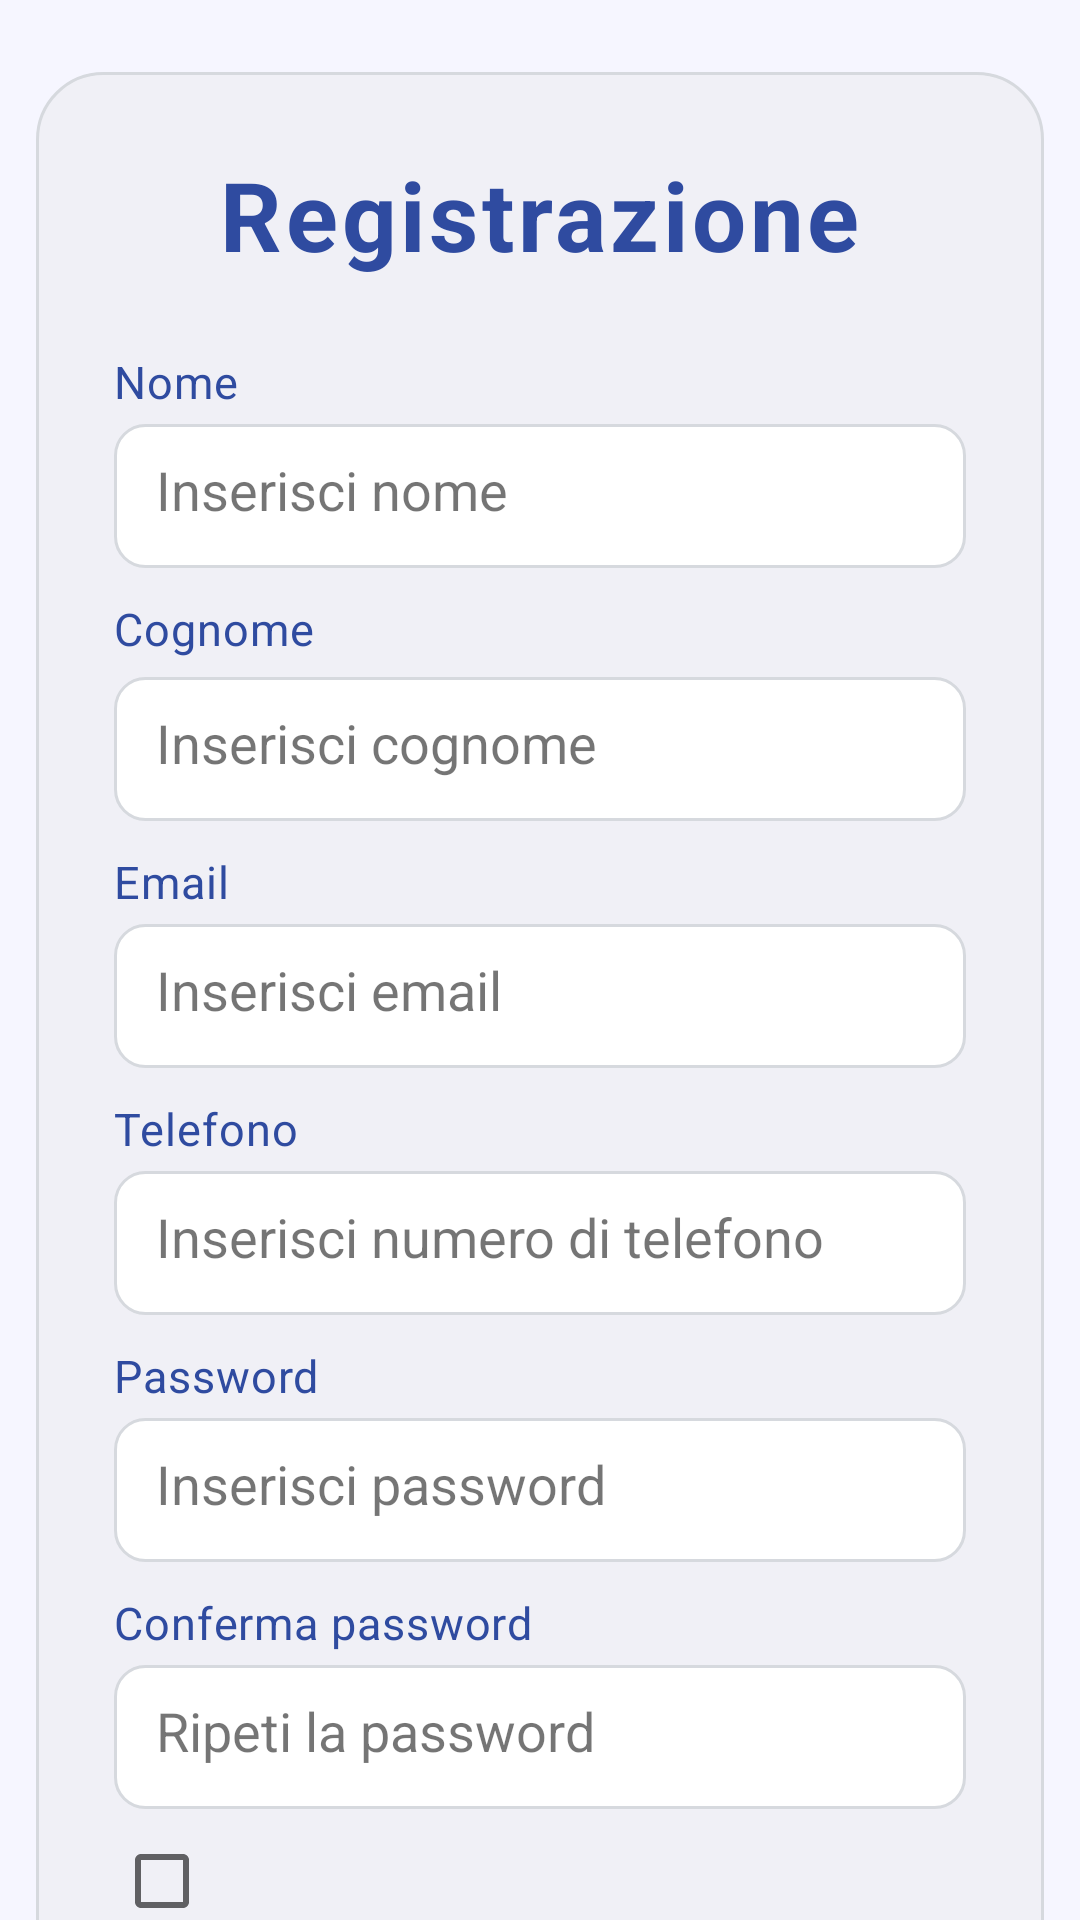

Write the Android layout XML for this screen, with the resource values it uses.
<!-- AndroidManifest.xml: application theme Theme.IdS -->
<!-- res/layout/signup.xml -->
<?xml version="1.0" encoding="utf-8"?>
<androidx.core.widget.NestedScrollView
    xmlns:android="http://schemas.android.com/apk/res/android"
    xmlns:app="http://schemas.android.com/apk/res-auto"
    android:layout_width="match_parent"
    android:layout_height="match_parent"
    android:fillViewport="true"
    android:background="@color/glass_bg">

    <androidx.constraintlayout.widget.ConstraintLayout
        android:layout_width="match_parent"
        android:layout_height="wrap_content"
        android:paddingStart="12dp"
        android:paddingEnd="12dp"
        android:paddingTop="24dp"
        android:paddingBottom="24dp">

        
        <LinearLayout
            android:id="@+id/signupCard"
            android:layout_width="0dp"
            android:layout_height="wrap_content"
            android:background="@drawable/bg_glass"
            android:elevation="8dp"
            android:orientation="vertical"
            android:padding="26dp"
            app:layout_constraintStart_toStartOf="parent"
            app:layout_constraintEnd_toEndOf="parent"
            app:layout_constraintTop_toTopOf="parent">

            
            <TextView
                android:id="@+id/appTitle"
                android:layout_width="wrap_content"
                android:layout_height="wrap_content"
                android:layout_gravity="center_horizontal"
                android:layout_marginBottom="24dp"
                android:letterSpacing="0.04"
                android:text="@string/register_title"
                android:textColor="@color/title_color"
                android:textSize="32sp"
                android:textStyle="bold" />

            
            <TextView
                android:layout_width="wrap_content"
                android:layout_height="wrap_content"
                android:layout_marginBottom="4dp"
                android:letterSpacing="0.02"
                android:text="@string/name_title"
                android:textColor="@color/title_color"
                android:textSize="15sp" />

            <EditText
                android:id="@+id/nameInput"
                android:layout_width="match_parent"
                android:layout_height="48dp"
                android:background="@drawable/bg_input"
                android:hint="@string/name_hint"
                android:inputType="textPersonName"
                android:padding="14dp"
                android:textColor="@color/black"
                android:textColorHint="@color/text_hint" />

            
            <TextView
                android:layout_width="wrap_content"
                android:layout_height="wrap_content"
                android:layout_marginTop="10dp"
                android:layout_marginBottom="6dp"
                android:letterSpacing="0.02"
                android:text="@string/surname_title"
                android:textColor="@color/title_color"
                android:textSize="15sp" />

            <EditText
                android:id="@+id/surnameInput"
                android:layout_width="match_parent"
                android:layout_height="48dp"
                android:background="@drawable/bg_input"
                android:hint="@string/surname_hint"
                android:inputType="textPersonName"
                android:padding="14dp"
                android:textColor="@color/black"
                android:textColorHint="@color/text_hint" />

            
            <TextView
                android:layout_width="wrap_content"
                android:layout_height="wrap_content"
                android:layout_marginTop="10dp"
                android:layout_marginBottom="4dp"
                android:letterSpacing="0.02"
                android:text="@string/email_title"
                android:textColor="@color/title_color"
                android:textSize="15sp" />

            <EditText
                android:id="@+id/emailInput"
                android:layout_width="match_parent"
                android:layout_height="48dp"
                android:background="@drawable/bg_input"
                android:hint="@string/email_hint"
                android:inputType="textEmailAddress"
                android:padding="14dp"
                android:textColor="@color/black"
                android:textColorHint="@color/text_hint" />

            
            <TextView
                android:layout_width="wrap_content"
                android:layout_height="wrap_content"
                android:layout_marginTop="10dp"
                android:layout_marginBottom="4dp"
                android:letterSpacing="0.02"
                android:text="@string/telephone_title"
                android:textColor="@color/title_color"
                android:textSize="15sp" />

            <EditText
                android:id="@+id/phoneInput"
                android:layout_width="match_parent"
                android:layout_height="48dp"
                android:background="@drawable/bg_input"
                android:hint="@string/telephone_hint"
                android:inputType="phone"
                android:padding="14dp"
                android:textColor="@color/black"
                android:textColorHint="@color/text_hint" />

            
            <TextView
                android:layout_width="wrap_content"
                android:layout_height="wrap_content"
                android:layout_marginTop="10dp"
                android:layout_marginBottom="4dp"
                android:letterSpacing="0.02"
                android:text="@string/password_title"
                android:textColor="@color/title_color"
                android:textSize="15sp" />

            <EditText
                android:id="@+id/passwordInput"
                android:layout_width="match_parent"
                android:layout_height="48dp"
                android:background="@drawable/bg_input"
                android:hint="@string/password_hint"
                android:inputType="textPassword"
                android:padding="14dp"
                android:textColor="@color/black"
                android:textColorHint="@color/text_hint" />

            
            <TextView
                android:layout_width="wrap_content"
                android:layout_height="wrap_content"
                android:layout_marginTop="10dp"
                android:layout_marginBottom="4dp"
                android:letterSpacing="0.02"
                android:text="@string/password_confirm_title"
                android:textColor="@color/title_color"
                android:textSize="15sp" />

            <EditText
                android:id="@+id/confirmPasswordInput"
                android:layout_width="match_parent"
                android:layout_height="48dp"
                android:background="@drawable/bg_input"
                android:hint="@string/password_confirm_hint"
                android:inputType="textPassword"
                android:padding="14dp"
                android:textColor="@color/black"
                android:textColorHint="@color/text_hint" />

            
            <LinearLayout
                android:layout_width="wrap_content"
                android:layout_height="wrap_content"
                android:orientation="horizontal"
                android:gravity="center_vertical">

                <CheckBox
                    android:id="@+id/termsCheckbox"
                    android:layout_width="wrap_content"
                    android:layout_height="wrap_content"/>

                <TextView
                    android:id="@+id/termsText"
                    android:layout_width="wrap_content"
                    android:layout_height="wrap_content"
                    android:textSize="14sp"
                    android:textColor="@color/title_color"
                    android:layout_marginStart="-14dp"
                    android:paddingStart="4dp"
                    android:paddingEnd="0dp"/>
            </LinearLayout>

            
            <Button
                android:id="@+id/registerButton"
                android:layout_width="match_parent"
                android:layout_height="50dp"
                android:layout_marginTop="10dp"
                android:background="@drawable/bg_button"
                android:text="@string/register_button_str"
                android:textAllCaps="false"
                android:textColor="@color/white"
                android:textSize="17sp" />


        </LinearLayout>

        
        <TextView
            android:id="@+id/loginLink"
            android:layout_width="wrap_content"
            android:layout_height="wrap_content"
            android:layout_marginTop="12dp"
            android:text="@string/login_link_str"
            android:textColor="@color/title_color"
            android:textSize="15sp"
            app:layout_constraintTop_toBottomOf="@id/signupCard"
            app:layout_constraintStart_toStartOf="parent"
            app:layout_constraintEnd_toEndOf="parent"/>

    </androidx.constraintlayout.widget.ConstraintLayout>

</androidx.core.widget.NestedScrollView>
<!-- resources referenced by this layout -->
<resources>
  <color name="black">#FF000000</color>
  <color name="glass_bg">#5DE5E6FF</color>
  <color name="text_hint">#8A000000</color>
  <color name="title_color">#2F4BA0</color>
  <color name="white">#FFFFFFFF</color>
  <!-- drawable bg_button (drawable) -->
  <selector xmlns:android="http://schemas.android.com/apk/res/android">
  
      <item android:state_pressed="true">
          <shape>
              <gradient
                  android:startColor="@color/purple_500"
                  android:endColor="@color/purple_500"
                  android:angle="90"/>
              <corners android:radius="14dp" />
          </shape>
      </item>
  
      <item>
          <shape>
              <gradient
                  android:startColor="@color/purple_500"
                  android:endColor="@color/purple_500"
                  android:angle="90"/>
              <corners android:radius="14dp" />
          </shape>
      </item>
  
  </selector>
  <!-- drawable bg_glass (drawable) -->
  <shape xmlns:android="http://schemas.android.com/apk/res/android">
      <solid android:color="#40D9D9D9" />
      <corners android:radius="22dp" />
      <stroke android:width="1dp" android:color="#D6D9DE" />
      <padding android:left="12dp" android:top="12dp"
          android:right="12dp" android:bottom="12dp" />
  
  </shape>
  <!-- drawable bg_input (drawable) -->
  <shape xmlns:android="http://schemas.android.com/apk/res/android">
      <solid android:color="#FFFFFF" />
      <stroke android:width="1dp" android:color="#D6D9DE" />
      <corners android:radius="10dp" />
  </shape>
  <string name="email_hint">Inserisci email</string>
  <string name="email_title">Email</string>
  <string name="login_link_str">Hai già un account? Accedi</string>
  <string name="name_hint">Inserisci nome</string>
  <string name="name_title">Nome</string>
  <string name="password_confirm_hint">Ripeti la password</string>
  <string name="password_confirm_title">Conferma password</string>
  <string name="password_hint">Inserisci password</string>
  <string name="password_title">Password</string>
  <string name="register_button_str">Registrati</string>
  <string name="register_title">Registrazione</string>
  <string name="surname_hint">Inserisci cognome</string>
  <string name="surname_title">Cognome</string>
  <string name="telephone_hint">Inserisci numero di telefono</string>
  <string name="telephone_title">Telefono</string>
  <style name="Theme.IdS" parent="Theme.MaterialComponents.Light.DarkActionBar">
  
          <item name="colorPrimary">@color/purple_500</item>
          <item name="colorPrimaryVariant">@color/purple_700</item>
          <item name="colorOnPrimary">@color/white</item>
  
          <item name="colorSecondary">@color/teal_200</item>
          <item name="android:statusBarColor">?attr/colorPrimaryVariant</item>
          <item name="android:windowLightStatusBar">true</item>
  
      </style>
  <color name="purple_500">#FF6200EE</color>
  <color name="purple_700">#FF3700B3</color>
  <color name="teal_200">#FF03DAC5</color>
</resources>
